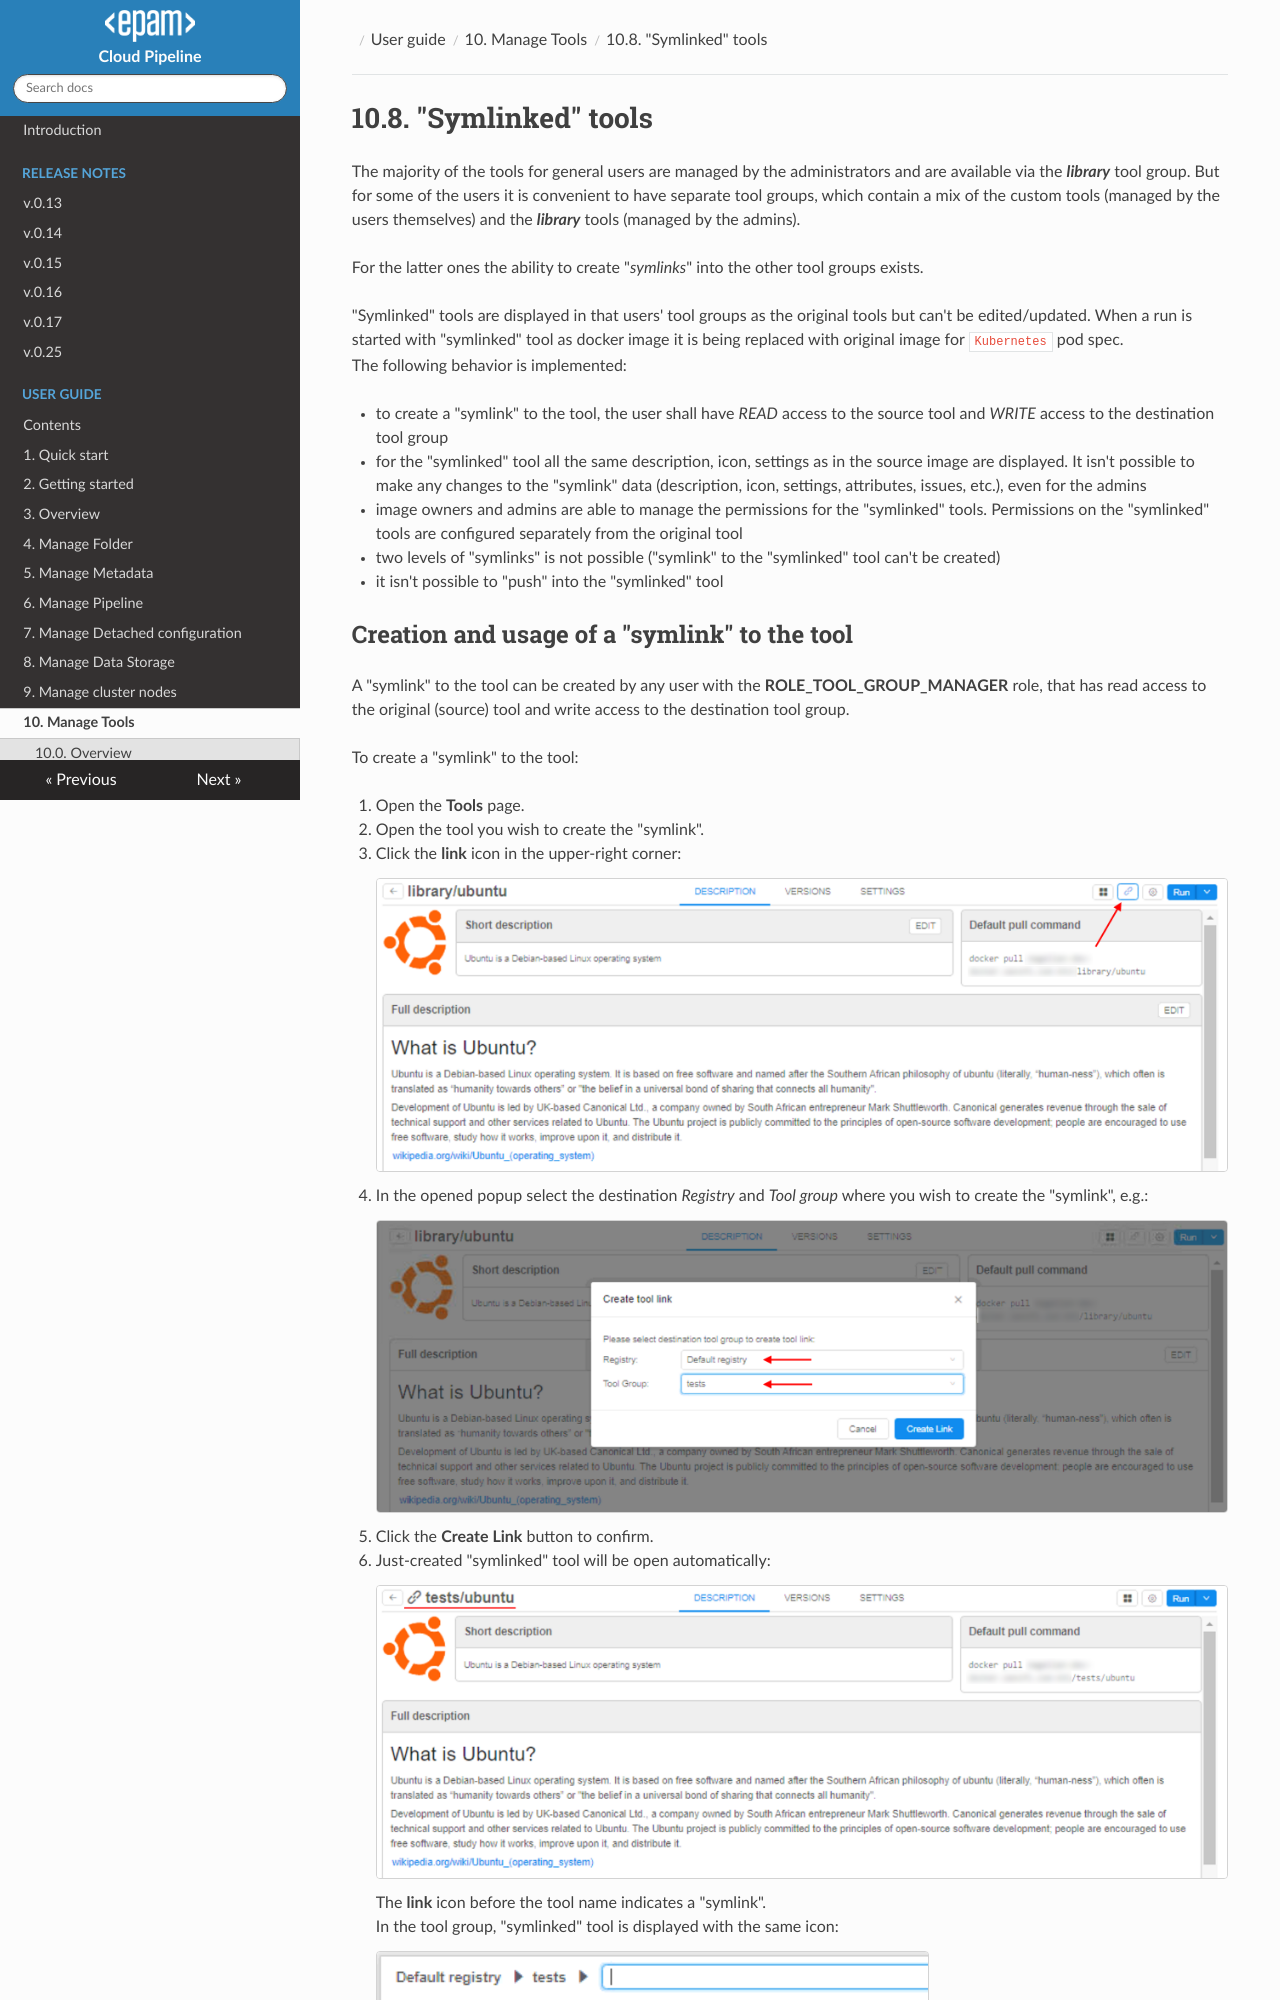

repository: epam/cloud-pipeline · page: manual/10_Manage_Tools/10.8._Symlinks_between_tools/index.html · generator: mkdocs

# 10.8. "Symlinked" tools

The majority of the tools for general users are managed by the administrators and are available via the **_library_** tool group.
But for some of the users it is convenient to have separate tool groups, which contain a mix of the custom tools (managed by the users themselves) and the **_library_** tools (managed by the admins).

For the latter ones the ability to create "_symlinks_" into the other tool groups exists.

"Symlinked" tools are displayed in that users' tool groups as the original tools but can't be edited/updated. When a run is started with "symlinked" tool as docker image it is being replaced with original image for `Kubernetes` pod spec.  
The following behavior is implemented:

- to create a "symlink" to the tool, the user shall have _READ_ access to the source tool and _WRITE_ access to the destination tool group
- for the "symlinked" tool all the same description, icon, settings as in the source image are displayed. It isn't possible to make any changes to the "symlink" data (description, icon, settings, attributes, issues, etc.), even for the admins
- image owners and admins are able to manage the permissions for the "symlinked" tools. Permissions on the "symlinked" tools are configured separately from the original tool
- two levels of "symlinks" is not possible ("symlink" to the "symlinked" tool can't be created)
- it isn't possible to "push" into the "symlinked" tool
